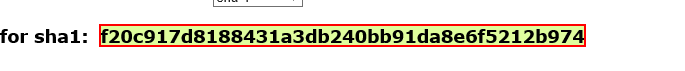
Task: Robotic Enterprise Framework
Workflow: Calculate_HashCode

Step 1: get-text from the element
